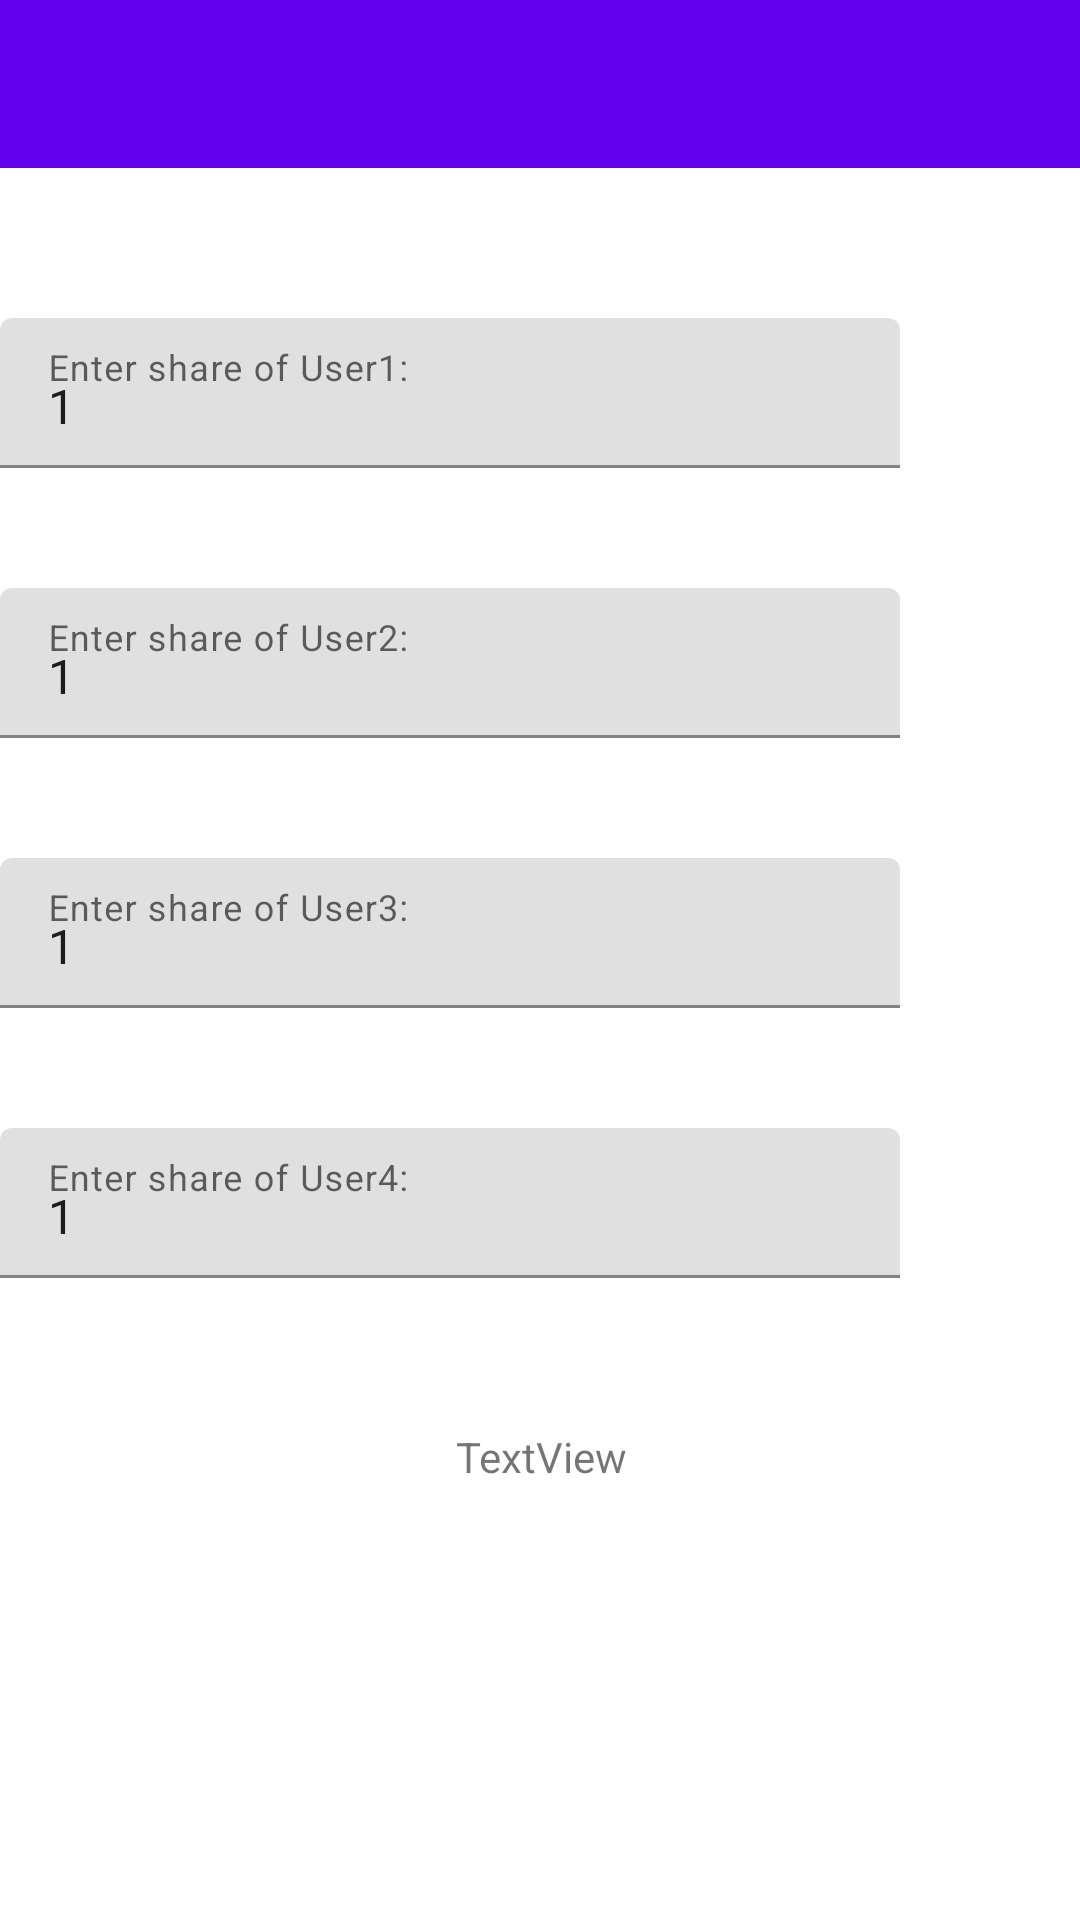

Android layout source for this screen:
<!-- AndroidManifest.xml: application theme AppTheme -->
<!-- res/layout/activity_split_share.xml -->
<?xml version="1.0" encoding="utf-8"?>
<androidx.constraintlayout.widget.ConstraintLayout
    xmlns:android="http://schemas.android.com/apk/res/android"
    xmlns:tools="http://schemas.android.com/tools"
    xmlns:app="http://schemas.android.com/apk/res-auto"
    android:layout_width="match_parent"
    android:layout_height="match_parent"
    tools:context=".SplitShare">


    <com.google.android.material.appbar.AppBarLayout
        android:id="@+id/appBarLayout"
        android:layout_width="match_parent"
        android:layout_height="wrap_content"
        android:layout_marginTop="4dp"
        android:theme="@style/AppTheme.AppBarOverlay"
        app:layout_constraintTop_toTopOf="parent"
        tools:layout_editor_absoluteX="0dp"/>


    <androidx.appcompat.widget.Toolbar
        android:id="@+id/toolbar"
        android:layout_width="match_parent"
        android:layout_height="?attr/actionBarSize"
        android:background="?attr/colorPrimary"
        app:layout_constraintTop_toTopOf="parent"
        app:popupTheme="@style/AppTheme.PopupOverlay"
        tools:layout_editor_absoluteX="0dp" />

    <TextView
        android:id="@+id/Amount"
        android:layout_width="180dp"
        android:layout_height="30dp"
        android:textColor="@color/blue_dark"
        android:textSize="20sp"
        app:layout_constraintStart_toStartOf="parent"
        app:layout_constraintTop_toBottomOf="@+id/toolbar"
        android:layout_marginLeft="10dp"/>

    <com.google.android.material.textfield.TextInputLayout
        android:id="@+id/share1"
        android:layout_width="300dp"
        android:layout_height="50dp"
        android:hint="Enter share of User1:"
        app:layout_constraintStart_toStartOf="@+id/toolbar"
        app:layout_constraintTop_toBottomOf="@+id/Amount"
        android:layout_marginTop="20dp">

        <com.google.android.material.textfield.TextInputEditText
            android:id="@+id/share1_edit_text"
            android:layout_width="match_parent"
            android:layout_height="wrap_content"
            android:inputType="numberDecimal"
            android:text="1"
            app:layout_constraintTop_toBottomOf="@+id/appBarLayout"
            tools:layout_editor_absoluteX="84dp" />

    </com.google.android.material.textfield.TextInputLayout>

    <TextView
        android:id="@+id/result1"
        android:layout_width="wrap_content"
        android:layout_height="wrap_content"
        android:textSize="16sp"
        android:textColor="@color/material_dynamic_secondary20"
        app:layout_constraintBottom_toBottomOf="@+id/share1"
        app:layout_constraintEnd_toEndOf="parent"
        app:layout_constraintStart_toEndOf="@+id/share1"
        app:layout_constraintTop_toTopOf="@+id/share1"
        tools:text="Amount: $10">
    </TextView>

    <com.google.android.material.textfield.TextInputLayout
        android:id="@+id/share2"
        android:layout_width="300dp"
        android:layout_height="50dp"
        android:layout_marginTop="40dp"
        android:hint="Enter share of User2:"
        app:layout_constraintStart_toStartOf="@+id/share1"
        app:layout_constraintTop_toBottomOf="@+id/share1">

        <com.google.android.material.textfield.TextInputEditText
            android:id="@+id/share2_edit_text"
            android:layout_width="match_parent"
            android:layout_height="wrap_content"

            android:text="1"
            android:inputType="numberDecimal" />

    </com.google.android.material.textfield.TextInputLayout>

    <TextView
        android:id="@+id/result2"
        android:layout_width="wrap_content"
        android:layout_height="wrap_content"
        android:textSize="16sp"
        app:layout_constraintBottom_toBottomOf="@+id/share2"
        app:layout_constraintEnd_toEndOf="parent"
        app:layout_constraintStart_toEndOf="@+id/share2"
        app:layout_constraintTop_toTopOf="@+id/share2"
        app:layout_constraintVertical_bias="0.607"
        tools:text="Amount: $10" />

    <com.google.android.material.textfield.TextInputLayout
        android:id="@+id/share3"
        android:layout_width="300dp"
        android:layout_height="50dp"
        android:layout_marginTop="40dp"
        android:hint="Enter share of User3:"
        app:layout_constraintStart_toStartOf="@+id/share2"
        app:layout_constraintTop_toBottomOf="@+id/share2">

        <com.google.android.material.textfield.TextInputEditText
            android:id="@+id/share3_edit_text"
            android:layout_width="match_parent"
            android:layout_height="wrap_content"

            android:text="1"
            android:inputType="numberDecimal" />




    </com.google.android.material.textfield.TextInputLayout>

    <TextView
        android:id="@+id/result3"
        android:layout_width="wrap_content"
        android:layout_height="wrap_content"
        android:textSize="16sp"
        app:layout_constraintBottom_toBottomOf="@+id/share3"
        app:layout_constraintEnd_toEndOf="parent"
        app:layout_constraintStart_toEndOf="@+id/share3"
        app:layout_constraintTop_toTopOf="@+id/share3"
        tools:text="Amount: $10" />

    <com.google.android.material.textfield.TextInputLayout
        android:id="@+id/share4"
        android:layout_width="300dp"
        android:layout_height="50dp"
        android:layout_marginTop="40dp"
        android:hint="Enter share of User4:"
        app:layout_constraintStart_toStartOf="@+id/share3"
        app:layout_constraintTop_toBottomOf="@+id/share3">

        <com.google.android.material.textfield.TextInputEditText
            android:id="@+id/share4_edit_text"
            android:layout_width="match_parent"
            android:layout_height="50dp"
            android:text="1"
            android:inputType="numberDecimal" />


    </com.google.android.material.textfield.TextInputLayout>

    <TextView
        android:id="@+id/result4"
        android:layout_width="wrap_content"
        android:layout_height="wrap_content"
        android:textSize="16sp"
        app:layout_constraintBottom_toBottomOf="@+id/share4"
        app:layout_constraintEnd_toEndOf="parent"
        app:layout_constraintStart_toEndOf="@+id/share4"
        app:layout_constraintTop_toTopOf="@+id/share4"
        tools:text="Amount: $10" />

    <TextView
        android:id="@+id/person"
        android:layout_width="200dp"
        android:layout_height="30dp"
        android:textSize="20sp"
        android:textColor="@color/blue_dark"
        android:text=""
        app:layout_constraintEnd_toEndOf="parent"
        app:layout_constraintTop_toTopOf="@+id/Amount" />

    <TextView
        android:id="@+id/Purpose3"
        android:layout_width="200dp"
        android:layout_height="wrap_content"
        android:layout_marginTop="64dp"
        android:layout_marginEnd="8dp"
        android:text="TextView"
        app:layout_constraintEnd_toEndOf="parent"
        app:layout_constraintTop_toBottomOf="@+id/result4" />

</androidx.constraintlayout.widget.ConstraintLayout>
<!-- resources referenced by this layout -->
<resources>
  <color name="blue_dark">#005B9F</color>
  <style name="AppTheme.AppBarOverlay" parent="ThemeOverlay.AppCompat.Dark.ActionBar" />
  <style name="AppTheme.PopupOverlay" parent="ThemeOverlay.AppCompat.Light" />
  <style name="AppTheme" parent="Theme.MaterialComponents.DayNight.DarkActionBar">
          
          <item name="colorPrimary">@color/purple_500</item>
          <item name="colorPrimaryVariant">@color/purple_700</item>
          <item name="colorOnPrimary">@color/white</item>
          
          <item name="colorSecondary">@color/teal_200</item>
          <item name="colorSecondaryVariant">@color/teal_700</item>
          <item name="colorOnSecondary">@color/black</item>
          
          <item name="android:statusBarColor">?attr/colorPrimaryVariant</item>
          
          
          
      </style>
  <color name="purple_500">#FF6200EE</color>
  <color name="purple_700">#FF3700B3</color>
  <color name="white">#FFFFFFFF</color>
  <color name="teal_200">#FF03DAC5</color>
  <color name="teal_700">#FF018786</color>
  <color name="black">#FF000000</color>
</resources>
